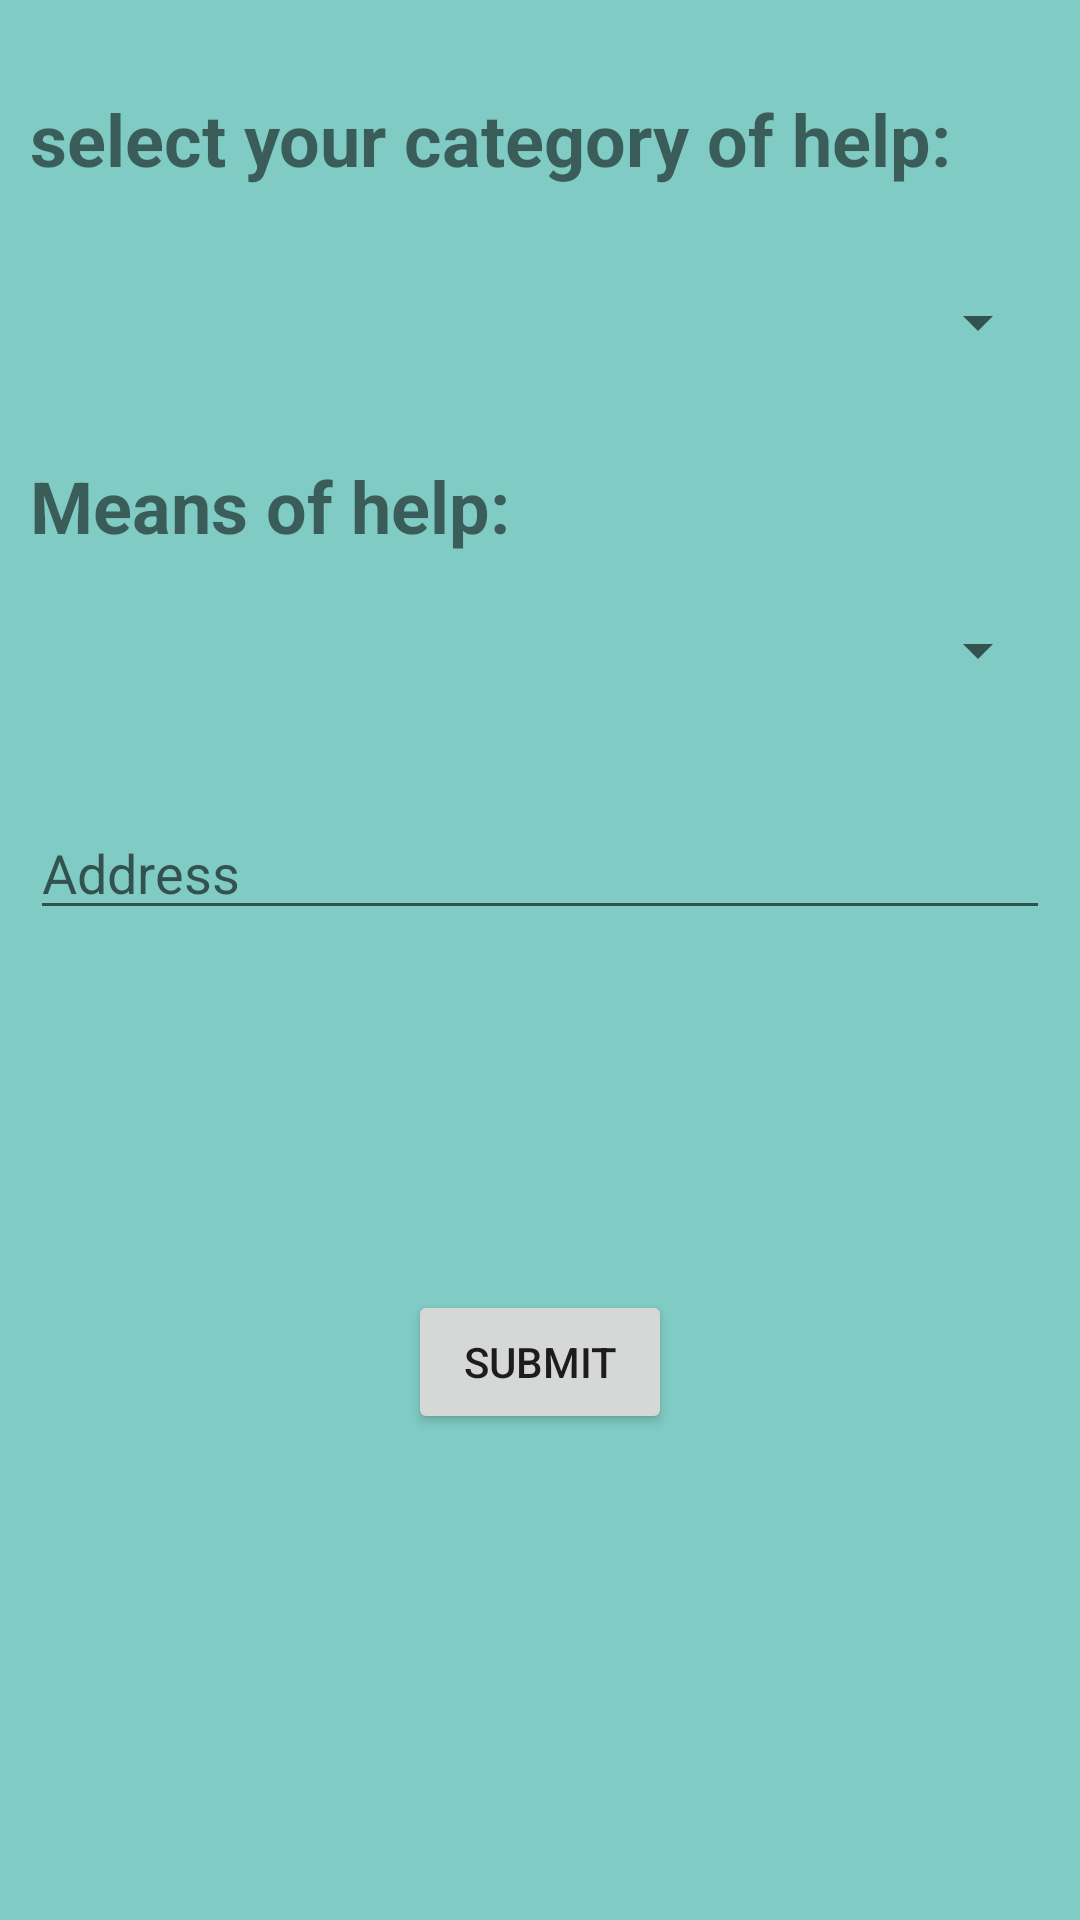

This screen was rendered from an Android layout file. Write that file and the resources it references.
<!-- AndroidManifest.xml: application theme AppTheme -->
<!-- res/layout/activity_helper.xml -->
<?xml version="1.0" encoding="utf-8"?>

<RelativeLayout xmlns:android="http://schemas.android.com/apk/res/android"
    xmlns:tools="http://schemas.android.com/tools"
    android:layout_width="match_parent"
    android:layout_height="match_parent"
    android:padding="10dp"
    tools:context="com.example.dell.gofree.Helper">
    <TextView
        android:id="@+id/txt"
        android:layout_width="match_parent"
        android:layout_height="wrap_content"
        android:text="select your category of help:"
        android:textSize="24sp"
        android:textStyle="bold"
        android:layout_marginTop="20dp"/>

    <Spinner
        android:id="@+id/spinner_helper_type"
        android:layout_below="@+id/txt"
        android:layout_marginTop="20dp"
        android:layout_width="match_parent"
        android:layout_height="50dp" />

    <TextView
        android:id="@+id/txt1"
        android:layout_width="match_parent"
        android:layout_height="wrap_content"
        android:text="Means of help:"
        android:layout_below="@+id/spinner_helper_type"
        android:textSize="24sp"
        android:textStyle="bold"
        android:layout_marginTop="20dp"/>

    <Spinner
        android:id="@+id/spinner_helper"
        android:layout_width="match_parent"
        android:layout_height="wrap_content"
        android:layout_below="@+id/txt1"
        android:layout_marginTop="20dp">
    </Spinner>

    <RelativeLayout
        android:id="@+id/sublay"
        android:layout_width="wrap_content"
        android:layout_height="wrap_content"
        android:layout_below="@+id/spinner_helper">

        <RelativeLayout
            android:id="@+id/NGO_detail"
            android:layout_width="match_parent"
            android:layout_height="wrap_content"
            android:layout_marginTop="20dp"
            android:visibility="gone">

            <EditText
                android:id="@+id/name_of_NGO"
                android:layout_width="match_parent"
                android:layout_height="wrap_content"
                android:hint="Name of NGO" />

            <EditText
                android:id="@+id/designation"
                android:layout_width="match_parent"
                android:layout_height="50dp"
                android:layout_below="@+id/name_of_NGO"
                android:layout_marginTop="20dp"
                android:hint="Designation" />

            <EditText
                android:id="@+id/type_of_help"
                android:layout_width="match_parent"
                android:layout_height="50dp"
                android:layout_below="@+id/designation"
                android:layout_marginTop="20dp"
                android:hint="Type of help" />

        </RelativeLayout>

        <RelativeLayout
            android:id="@+id/vol_detail"
            android:layout_width="match_parent"
            android:layout_height="wrap_content"
            android:layout_marginTop="20dp"
            android:visibility="gone">

            <EditText
                android:id="@+id/type_of_help_vol"
                android:layout_width="match_parent"
                android:layout_height="50dp"
                android:layout_marginTop="20dp"
                android:hint="Type of help"
                android:inputType="textMultiLine" />

        </RelativeLayout>
    </RelativeLayout>

    <RelativeLayout
        android:id="@+id/address_helper"
        android:layout_width="match_parent"
        android:layout_height="wrap_content"
        android:layout_below="@+id/sublay"
        android:layout_marginTop="20dp">

        <EditText
            android:id="@+id/address"
            android:layout_width="match_parent"
            android:layout_height="wrap_content"
            android:layout_marginTop="20dp"
            android:hint="Address"
            android:inputType="textMultiLine"/>
    </RelativeLayout>

    <Button
        android:id="@+id/button"
        android:layout_width="wrap_content"
        android:layout_height="wrap_content"
        android:layout_below="@+id/address"
        android:layout_centerHorizontal="true"
        android:layout_marginTop="420dp"
        android:text="Submit"/>

</RelativeLayout>
<!-- resources referenced by this layout -->
<resources>
  <style name="AppTheme" parent="Theme.AppCompat.Light.DarkActionBar">
  
          <item name="colorPrimary">?attr/colorPrimaryDark</item>
          <item name="android:colorBackground">@color/accent_material_dark</item>
      </style>
</resources>
